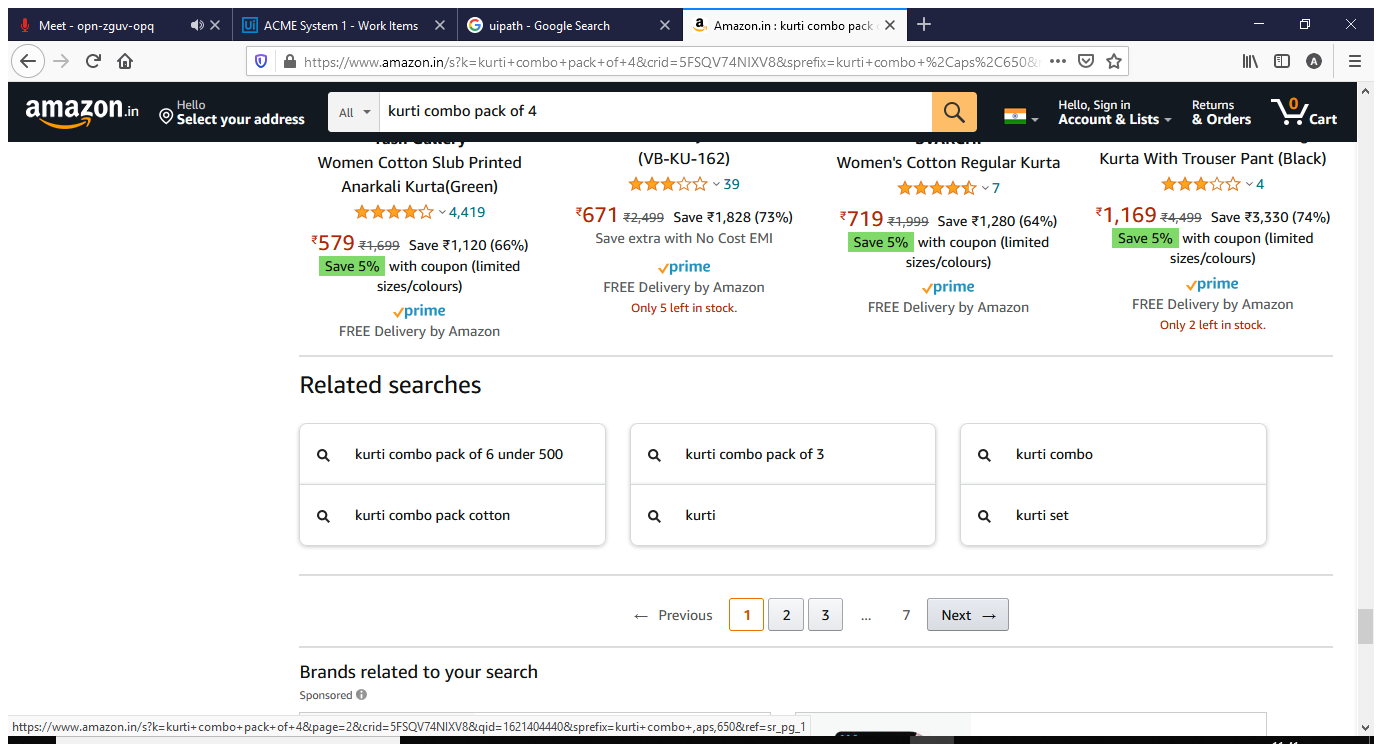
Task: Rpa-session6
Workflow: amazon

Step 1: Attach Browser 'Amazonink Page' in window 'Amazon.in : kurti combo pack of 4' (firefox.exe)

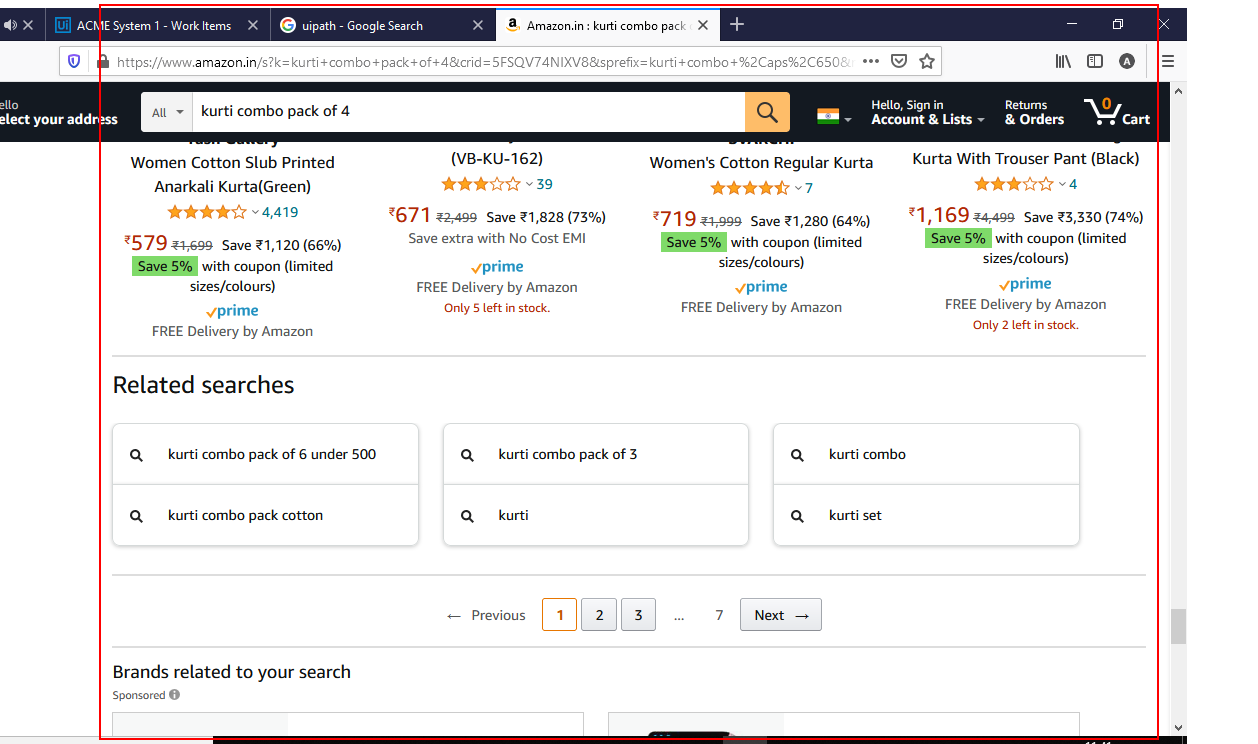
Step 2: get-text from the element